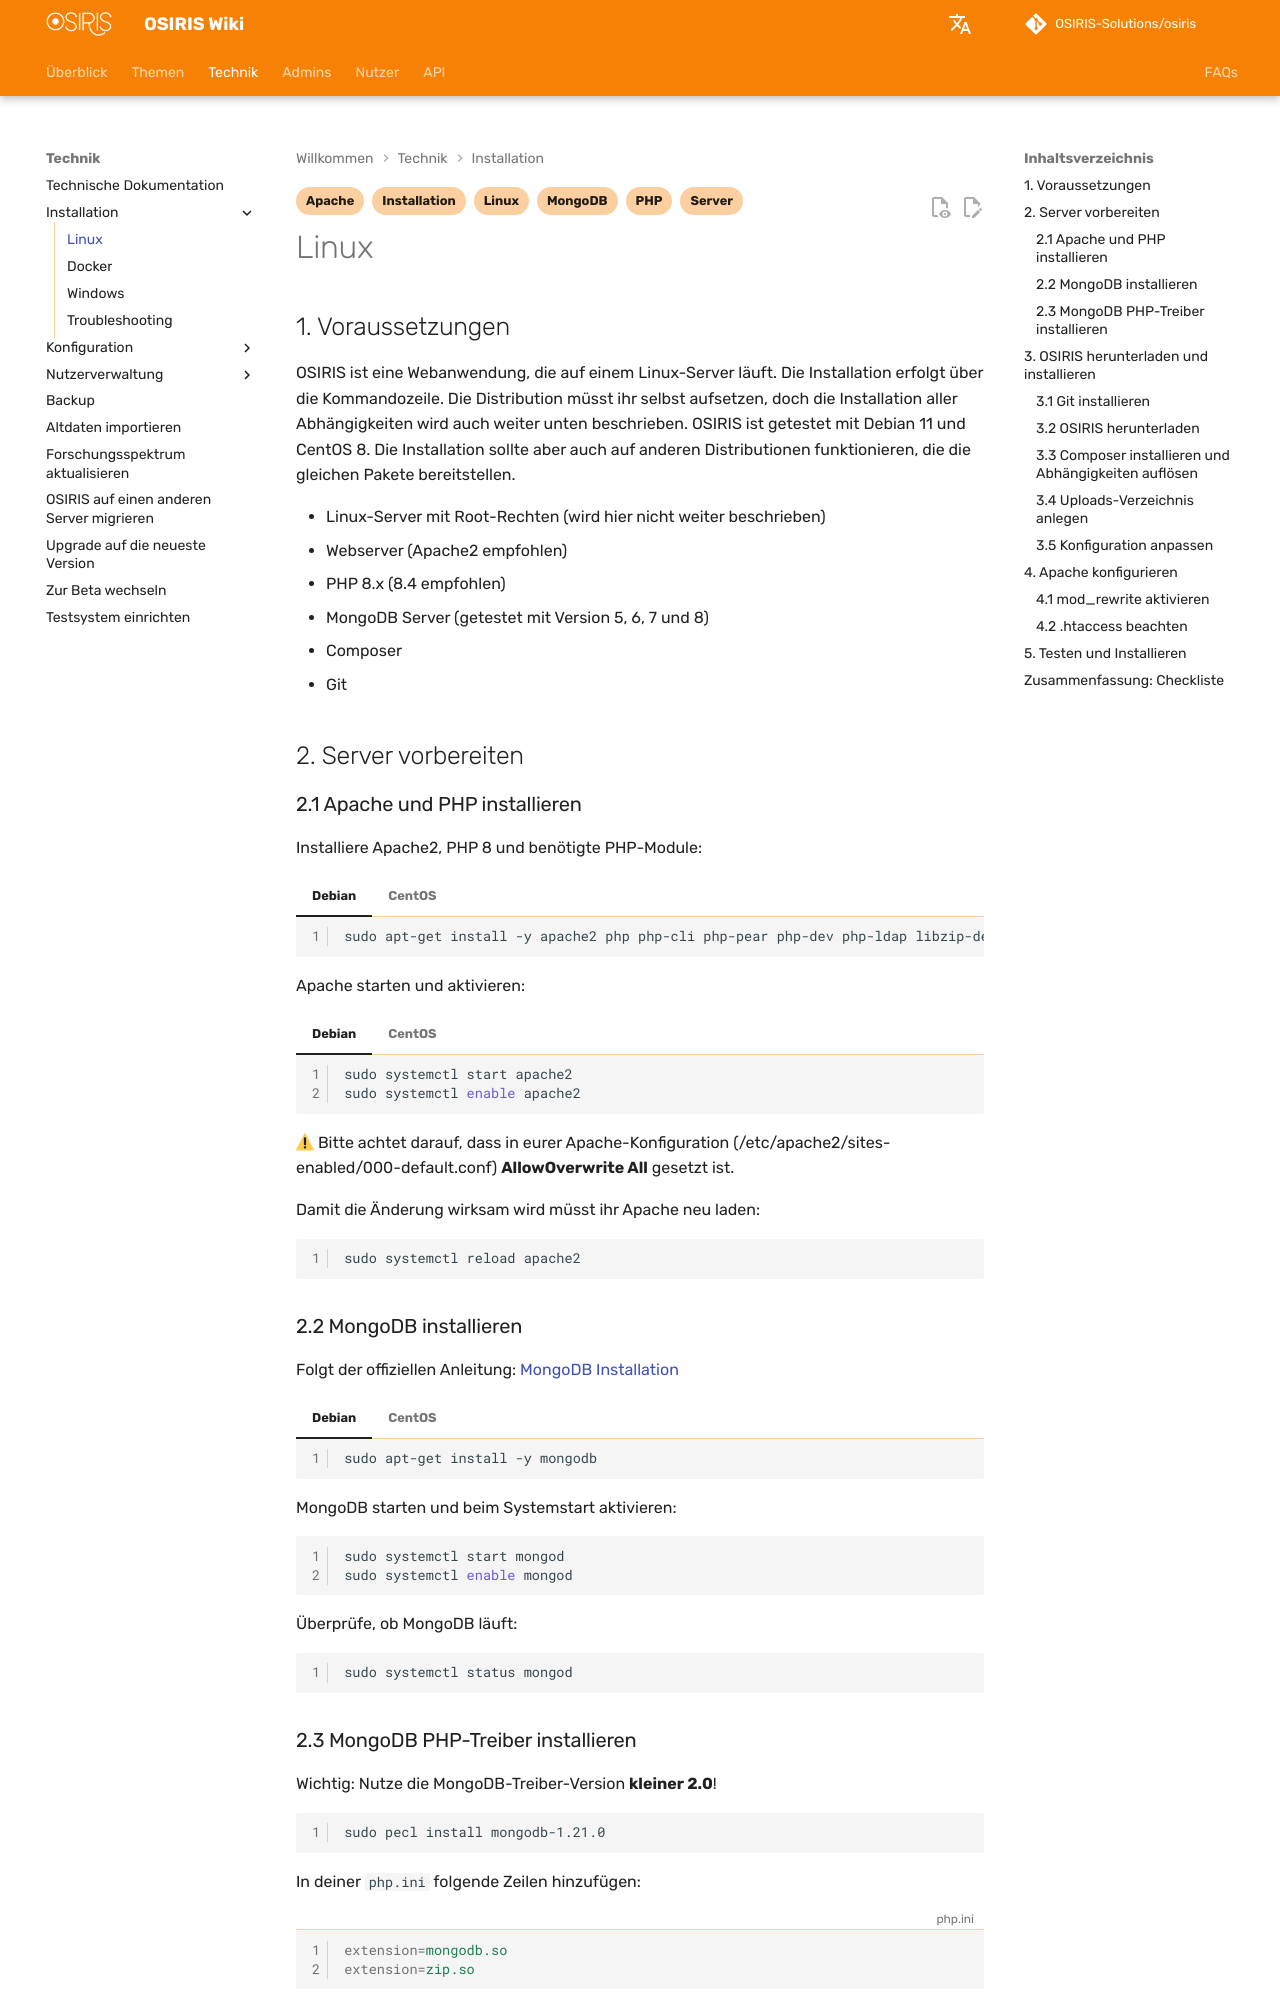

repository: OSIRIS-Solutions/osiris-wiki · page: technical/install/linux/index.html · generator: mkdocs

---
tags:
  - Linux
  - Server
  - Apache
  - PHP
  - MongoDB
  - Installation
---

# Linux

## 1. Voraussetzungen

OSIRIS ist eine Webanwendung, die auf einem Linux-Server läuft. Die Installation erfolgt über die Kommandozeile. Die Distribution müsst ihr selbst aufsetzen, doch die Installation aller Abhängigkeiten wird auch weiter unten beschrieben. OSIRIS ist getestet mit Debian 11 und CentOS 8. Die Installation sollte aber auch auf anderen Distributionen funktionieren, die die gleichen Pakete bereitstellen.
 
* Linux-Server mit Root-Rechten (wird hier nicht weiter beschrieben)
* Webserver (Apache2 empfohlen)
* PHP 8.x (8.4 empfohlen)
* MongoDB Server (getestet mit Version 5, 6, 7 und 8)
* Composer
* Git


## 2. Server vorbereiten

### 2.1 Apache und PHP installieren 


Installiere Apache2, PHP 8 und benötigte PHP-Module:

=== "Debian"

    ```bash
    sudo apt-get install -y apache2 php php-cli php-pear php-dev php-ldap libzip-dev gcc
    ```

=== "CentOS"

    ```bash
    sudo yum install -y httpd php php-cli php-pear php-devel php-ldap libzip-devel gcc
    ```

Apache starten und aktivieren:


=== "Debian"

    ```bash
    sudo systemctl start apache2
    sudo systemctl enable apache2
    ```

=== "CentOS"

    ```bash
    sudo systemctl start httpd
    sudo systemctl enable httpd
    ```

:warning: Bitte achtet darauf, dass in eurer Apache-Konfiguration (/etc/apache2/sites-enabled/000-default.conf) **AllowOverwrite All** gesetzt ist.  

Damit die Änderung wirksam wird müsst ihr Apache neu laden:

```bash
sudo systemctl reload apache2
```

### 2.2 MongoDB installieren



 Folgt der offiziellen Anleitung:
 [MongoDB Installation](https://www.mongodb.com/docs/manual/administration/install-on-linux/)



=== "Debian"

    ```bash
    sudo apt-get install -y mongodb
    ```

=== "CentOS"

    ```bash
    sudo yum install -y mongodb-org
    ```

MongoDB starten und beim Systemstart aktivieren:

```bash
sudo systemctl start mongod
sudo systemctl enable mongod
```

Überprüfe, ob MongoDB läuft:

```bash
sudo systemctl status mongod
```

### 2.3 MongoDB PHP-Treiber installieren

Wichtig: Nutze die MongoDB-Treiber-Version **kleiner 2.0**!
 

```bash
sudo pecl install mongodb-1.21.0
```

In deiner `php.ini` folgende Zeilen hinzufügen:


```ini title="php.ini"
extension=mongodb.so
extension=zip.so
```

## 3. OSIRIS herunterladen und installieren
